Run: headless pygame with SDL's dummy video driver; simulated clock (each Clock.tick advances the game by its frame time, no real sleeping); random seed 0; keys injected as events and as key.get_pressed() state; no mouse input.
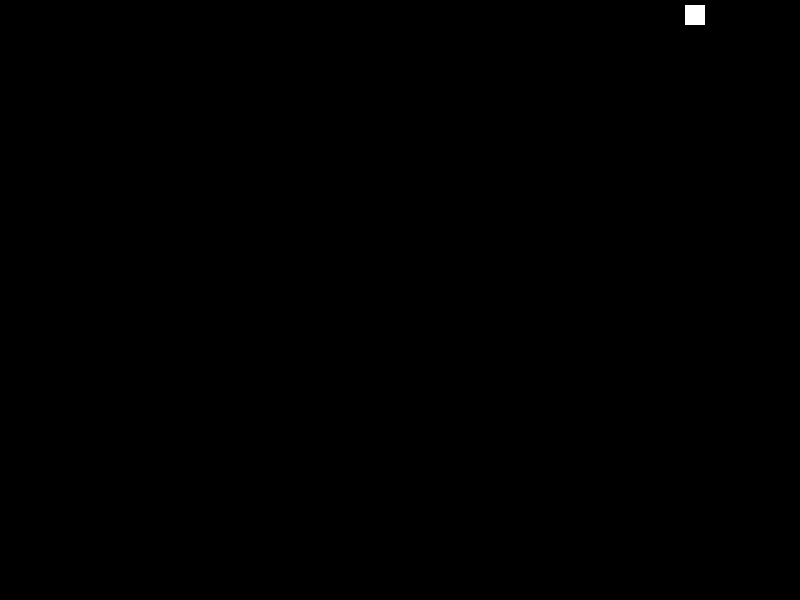
Frame 1 of 4 · flips 1–60 · no input
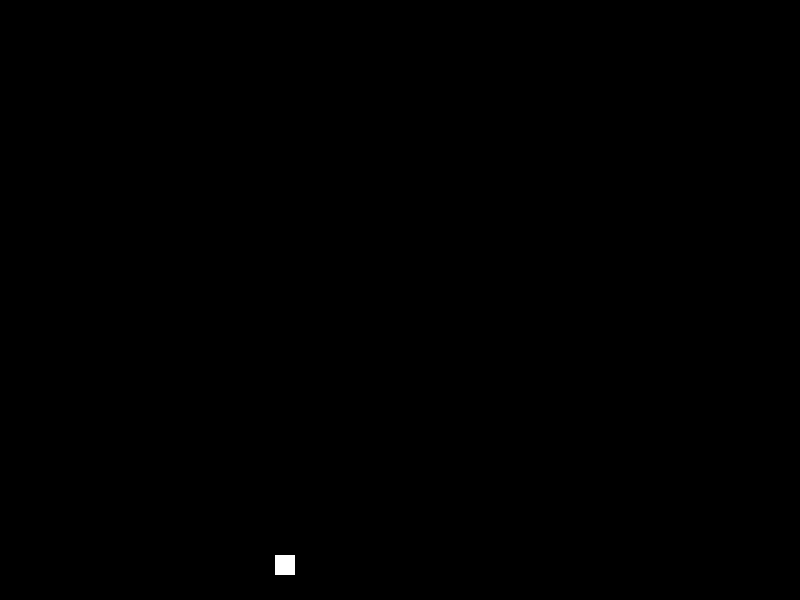
Frame 2 of 4 · flips 61–180 · tapped SPACE, RETURN · held RIGHT (→), D
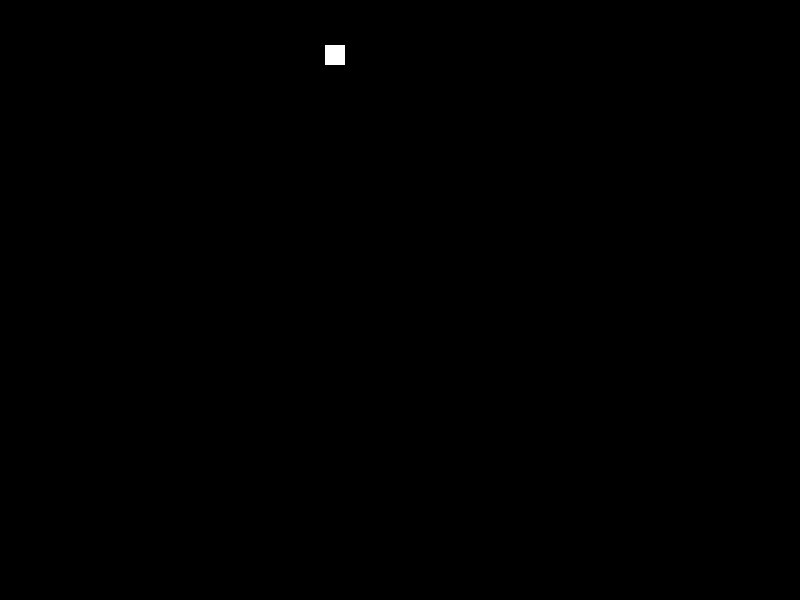
Frame 3 of 4 · flips 181–300 · held DOWN (↓), S
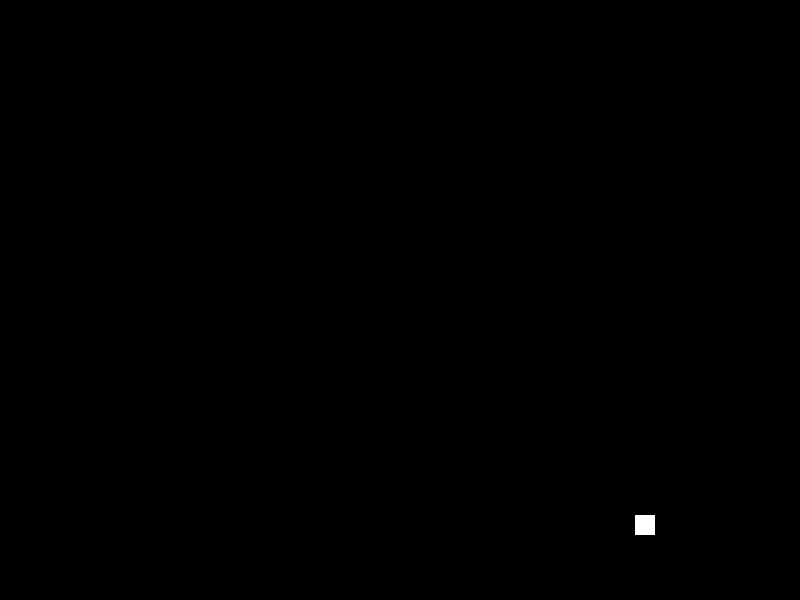
Frame 4 of 4 · flips 301–420 · held LEFT (←), A, UP (↑), W

The pygame program that drew these frames:

import pygame as pg

SIZE = (800,600) # we decided no parmetric screen

class Bola():
    def __init__(self, x, y, w, h, color=(255,255,255)):
        self.x = x
        self.y = y
        self.w = w
        self.h = h
        self.color = color
        
        self.derecha = True
        self.arriba = True

        # self.incremento_x = 5
        # self.incremento_y = 5

    def actualizate(self):

        # movement X (left - right)
        if self.derecha:
            self.x += 5
        else:
            self.x -= 5

        if self.x + self.w >= SIZE [0]:
            self.derecha = False 
        
        if self.x <= 0:
            self.derecha = True
        
        # movemnent Y (up - down)
        if self.arriba:
            self.y -= 5
        else:
            self.y += 5

        if self.y + self.h >= SIZE [1]:
            self.arriba = True
        
        if self.y <= 0:
            self.arriba = False

        # solución MON
        # self.x += self.incremento_x
        # self.y += self.incremento_y

        # if self.x + self.w > SIZE [0] or self.x < 0:
        #     self.incremento_x *= -1
        
        # if self.y + self.h > SIZE [1] or self.y < 0:
        #     self.incremento_y *= -1


class Game(): # el bucle principal lo convertimos en una clase 
    def __init__(self):
        self.pantalla = pg.display.set_mode((SIZE))
        self.reloj = pg.time.Clock()

    def bucleppal(self):

        bola = Bola (SIZE[0]//2-10, SIZE[1]//2-10, 20, 20)
        game_over = False   
        pg.init()

        while not game_over:
            self.reloj.tick(60)

            eventos = pg.event.get()
            for evento in eventos:
                if evento.type == pg.QUIT:
                    game_over = True

            self.pantalla.fill((0, 0, 0))
            pg.draw.rect(self.pantalla, bola.color, pg.Rect(bola.x, bola.y, bola.w, bola.h))

            bola.actualizate()

            pg.display.flip() 

        pg.quit()
        

if __name__ == "__main__": # para que no lo ejecute el programa si lo llamamos desde otro archivo  
    juego = Game() #instanciar la clase
    juego.bucleppal() #llamar al método de la calse Game de la instancia juego
